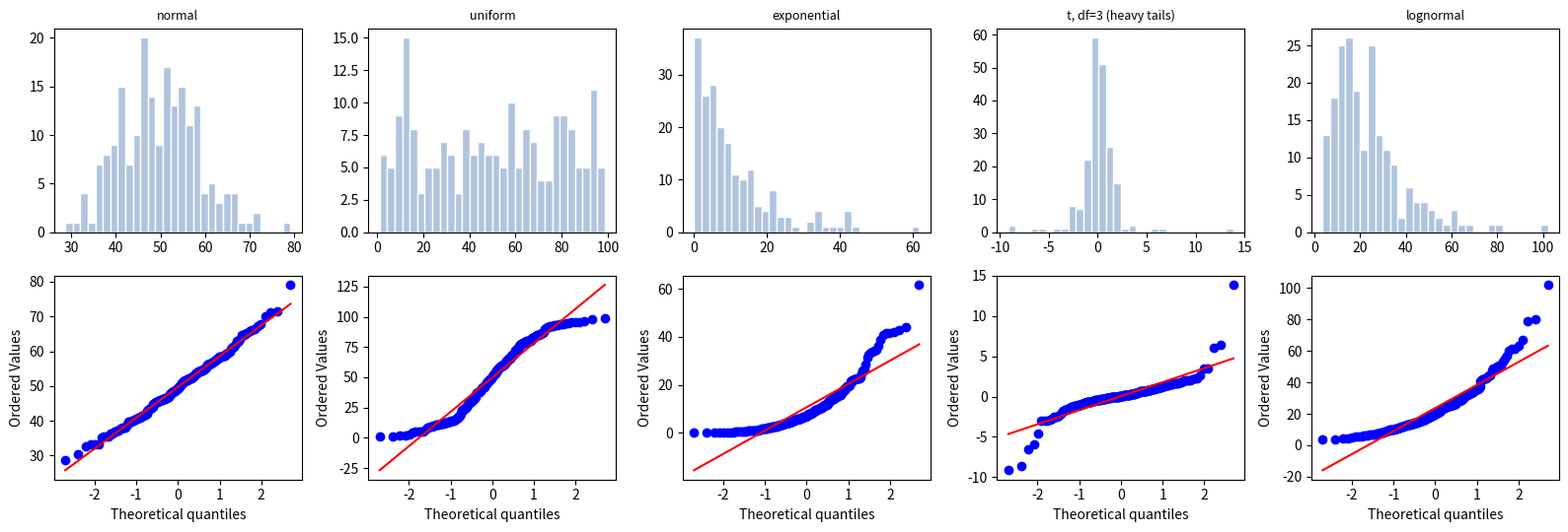
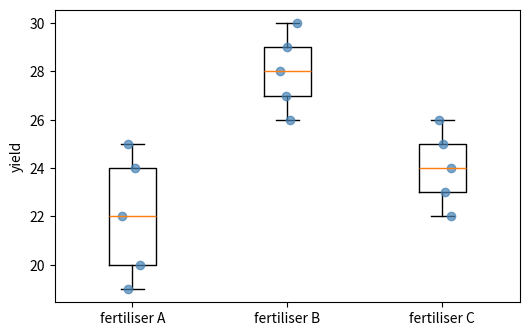
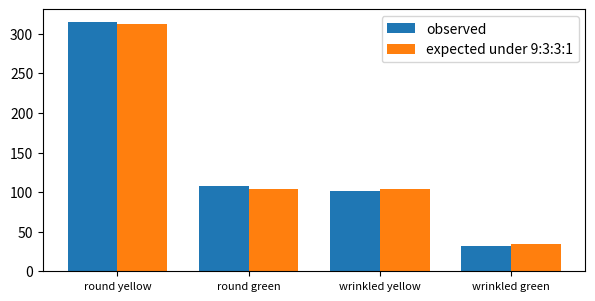
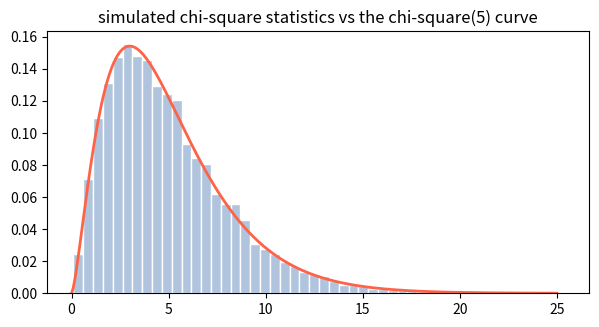
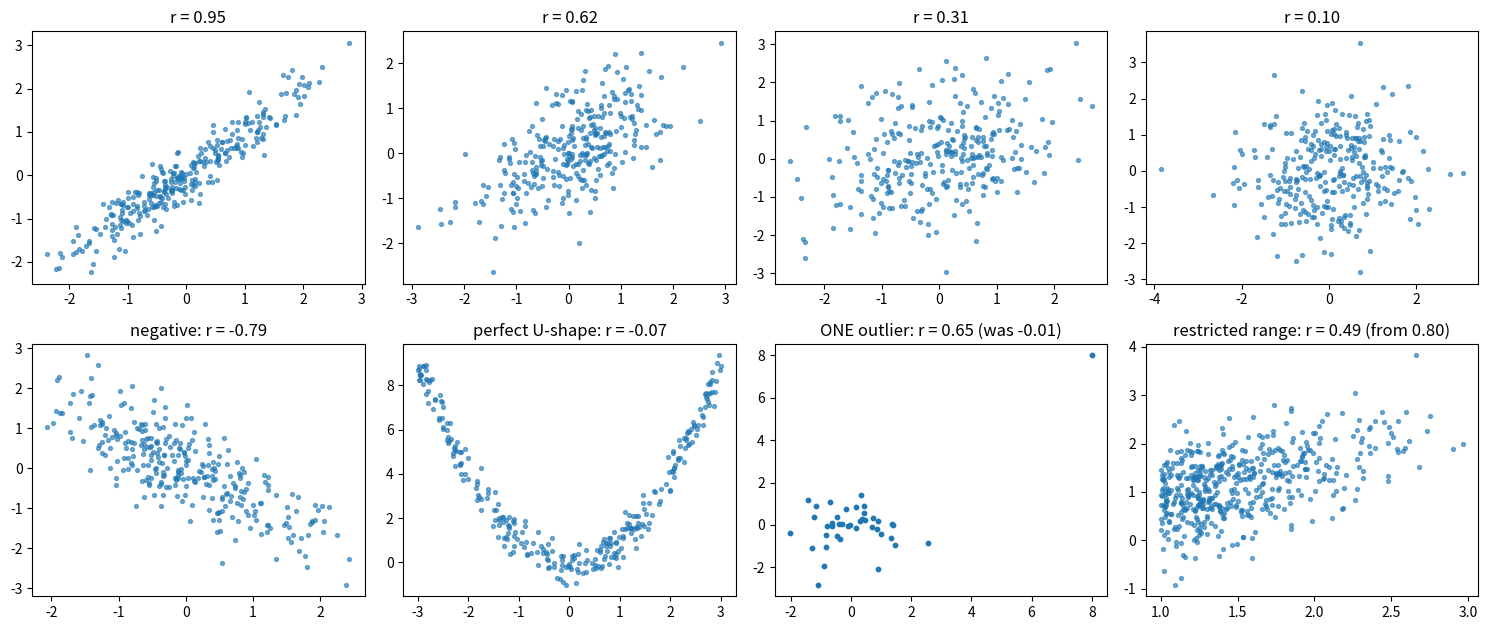
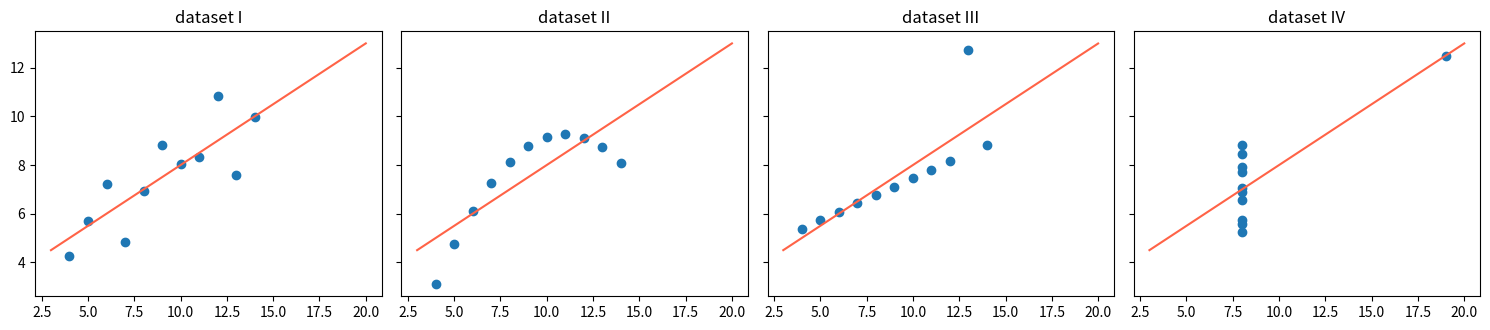
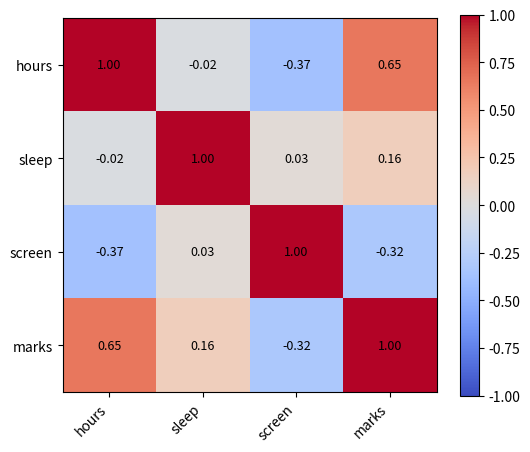
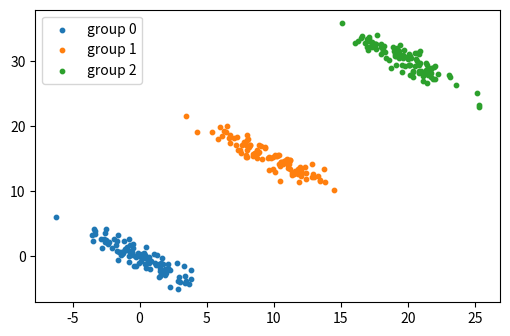

The script that saved these images, in order: (Note: this script raises an exception after producing the figures.)
#setup
import math
import sys

import matplotlib.pyplot as plt
import numpy as np
import pandas as pd
from scipy import stats

np.set_printoptions(precision=4, suppress=True)
pd.options.display.precision = 4
rng = np.random.default_rng(42)
print(sys.executable)

#four tests on five shapes
datasets = {
    "normal": rng.normal(50, 10, 200),
    "uniform": rng.uniform(0, 100, 200),
    "exponential": rng.exponential(10, 200),
    "t, df=3 (heavy tails)": rng.standard_t(3, 200),
    "lognormal": rng.lognormal(3, 0.6, 200),
}

def normality_report(x):
    x = np.asarray(x)
    ad = stats.anderson(x, dist="norm")
    crit5 = ad.critical_values[list(ad.significance_level).index(5.0)]
    return {"skew": stats.skew(x), "excess kurtosis": stats.kurtosis(x),
            "Shapiro p": stats.shapiro(x).pvalue, "D'Agostino p": stats.normaltest(x).pvalue,
            "Anderson stat": ad.statistic, "Anderson 5% critical": crit5}

report = pd.DataFrame({name: normality_report(x) for name, x in datasets.items()}).T
report["rejects normality?"] = (report["Shapiro p"] < 0.05).map({True: "yes", False: "no"})
print(report.round(4))

#look at the shape, too
fig, axes = plt.subplots(2, 5, figsize=(16, 5.5))
for col, (name, x) in enumerate(datasets.items()):
    axes[0, col].hist(x, bins=30, color="lightsteelblue", edgecolor="white")
    axes[0, col].set_title(name, fontsize=9)
    stats.probplot(x, dist="norm", plot=axes[1, col])
    axes[1, col].set_title("")
plt.tight_layout()
plt.show()

#the sample-size paradox
def rejection_rate(draw, n, reps=400):
    return np.mean([stats.shapiro(draw(n)).pvalue < 0.05 for _ in range(reps)])

mild = lambda n: rng.standard_t(10, n)                      # almost normal, with slightly heavy tails
fair = lambda n: rng.normal(0, 1, n)
skewed = lambda n: rng.exponential(1, n)

print(f"{'n':>6} {'normal data':>12} {'almost normal':>14} {'clearly skewed':>15}")
for n in (8, 30, 100, 300, 1000):
    print(f"{n:>6} {rejection_rate(fair, n):>12.2f} {rejection_rate(mild, n):>14.2f} {rejection_rate(skewed, n):>15.2f}")

#what to do when the data aren’t normal
skewed = rng.lognormal(3, 0.7, 150)
print(f"raw data  : skew {stats.skew(skewed):5.2f}, Shapiro p = {stats.shapiro(skewed).pvalue:.2e}")
print(f"log data  : skew {stats.skew(np.log(skewed)):5.2f}, Shapiro p = {stats.shapiro(np.log(skewed)).pvalue:.3f}")
print(f"sqrt data : skew {stats.skew(np.sqrt(skewed)):5.2f}, Shapiro p = {stats.shapiro(np.sqrt(skewed)).pvalue:.3f}")
bc, lam = stats.boxcox(skewed)
print(f"Box-Cox   : skew {stats.skew(bc):5.2f}, Shapiro p = {stats.shapiro(bc).pvalue:.3f}, lambda = {lam:.2f}")

#ANOVA by hand
A = np.array([20, 22, 19, 24, 25])
B = np.array([28, 30, 27, 26, 29])
C = np.array([23, 25, 22, 24, 26])
groups = [A, B, C]

def anova_by_hand(groups):
    data = np.concatenate(groups)
    N, k = len(data), len(groups)
    grand = data.mean()
    ssb = sum(len(g) * (g.mean() - grand) ** 2 for g in groups)
    ssw = sum(((g - g.mean()) ** 2).sum() for g in groups)
    df_b, df_w = k - 1, N - k
    msb, msw = ssb / df_b, ssw / df_w
    F = msb / msw
    return {"SSB": ssb, "SSW": ssw, "SST": ssb + ssw, "df between": df_b, "df within": df_w,
            "MSB": msb, "MSW": msw, "F": F, "p": stats.f.sf(F, df_b, df_w), "eta squared": ssb / (ssb + ssw)}

print(pd.Series(anova_by_hand(groups)).round(4))
res = stats.f_oneway(A, B, C)
print("\nscipy:", res)
print("group means:", [g.mean() for g in groups])

#look at it
fig, ax = plt.subplots(figsize=(6, 3.8))
ax.boxplot(groups)
for i, g in enumerate(groups, start=1):
    ax.plot(rng.normal(i, 0.04, len(g)), g, "o", color="steelblue", alpha=0.7)
ax.set_xticks([1, 2, 3])
ax.set_xticklabels(["fertiliser A", "fertiliser B", "fertiliser C"])
ax.set_ylabel("yield")
plt.show()

#why not just run three t-tests?
reps, n = 10_000, 10
g = rng.normal(0, 1, size=(reps, 3, n))                     # three groups with the SAME mean: H0 is true
p_anova = stats.f_oneway(g[:, 0], g[:, 1], g[:, 2], axis=1).pvalue
p_pairs = np.stack([stats.ttest_ind(g[:, i], g[:, j], axis=1).pvalue for i, j in ((0, 1), (0, 2), (1, 2))])

print(f"ANOVA false-positive rate                   : {(p_anova < 0.05).mean():.3f}")
print(f"any of 3 uncorrected t-tests 'significant'  : {(p_pairs.min(axis=0) < 0.05).mean():.3f}")
print(f"any of 3 t-tests with Bonferroni (0.05 / 3) : {(p_pairs.min(axis=0) < 0.05 / 3).mean():.3f}")

#assumptions, and what to check
resid = np.concatenate([g - g.mean() for g in groups])
print("Shapiro on the residuals:", stats.shapiro(resid))
print("Levene (equal variances):", stats.levene(A, B, C))
print("group variances:", [round(g.var(ddof=1), 2) for g in groups])

#ANOVA says “some difference”, not “which”
tukey = stats.tukey_hsd(A, B, C)
print(tukey)

ci = tukey.confidence_interval(confidence_level=0.95)
names = ["A", "B", "C"]
for i in range(3):
    for j in range(i + 1, 3):
        print(f"{names[i]} - {names[j]}: difference {A.mean() - B.mean() if (i, j) == (0, 1) else '':>}"
              if False else
              f"{names[i]} - {names[j]}: p = {tukey.pvalue[i, j]:.4f}, 95% CI ({ci.low[i, j]:.2f}, {ci.high[i, j]:.2f})")

msw = anova_by_hand(groups)["MSW"]
q_crit = stats.studentized_range.ppf(0.95, 3, 12)
print(f"\nHSD = q * sqrt(MSW / n) = {q_crit:.3f} * sqrt({msw:.2f} / 5) = {q_crit * math.sqrt(msw / 5):.2f}: "
      "any pair of means further apart than this is significant")

#the non-parametric option
print(stats.kruskal(A, B, C))
skewed_groups = [rng.lognormal(3, 0.6, 12), rng.lognormal(3.4, 0.6, 12), rng.lognormal(3, 0.6, 12)]
print("ANOVA   :", stats.f_oneway(*skewed_groups).pvalue.round(4))
print("Kruskal :", stats.kruskal(*skewed_groups).pvalue.round(4))

#ANOVA from a table in long format
df = pd.DataFrame({"fertiliser": ["A"] * 5 + ["B"] * 5 + ["C"] * 5,
                   "yield_": np.concatenate(groups)})
print(df.groupby("fertiliser")["yield_"].agg(["count", "mean", "std"]).round(3))
by_group = [g["yield_"].to_numpy() for _, g in df.groupby("fertiliser")]
print(stats.f_oneway(*by_group))

#goodness of fit, a die and a pea plant
observed = np.array([25, 17, 15, 23, 24, 16])               # 120 rolls of a die
expected = np.full(6, 20)
chi2 = ((observed - expected) ** 2 / expected).sum()
print(f"by hand: chi2 = {chi2:.3f}, df = 5, p = {stats.chi2.sf(chi2, 5):.4f}")
print("scipy  :", stats.chisquare(observed))                # the default expectation is "all categories equal"

# Mendel's peas: a claimed 9 : 3 : 3 : 1 ratio
peas = np.array([315, 108, 101, 32])
claimed = np.array([9, 3, 3, 1]) / 16 * peas.sum()
print("expected counts:", claimed.round(2))
print("scipy  :", stats.chisquare(peas, f_exp=claimed))

fig, ax = plt.subplots(figsize=(7, 3.4))
width = 0.38
ax.bar(np.arange(4) - width / 2, peas, width, label="observed")
ax.bar(np.arange(4) + width / 2, claimed, width, label="expected under 9:3:3:1")
ax.set_xticks(range(4))
ax.set_xticklabels(["round yellow", "round green", "wrinkled yellow", "wrinkled green"], fontsize=8)
ax.legend()
plt.show()

#how the statistic behaves when H₀ is true
reps = 20_000
fair = rng.multinomial(120, np.full(6, 1 / 6), size=reps)
stat = ((fair - 20) ** 2 / 20).sum(axis=1)

fig, ax = plt.subplots(figsize=(7, 3.4))
ax.hist(stat, bins=50, density=True, color="lightsteelblue", edgecolor="white")
xs = np.linspace(0, 25, 300)
ax.plot(xs, stats.chi2.pdf(xs, 5), color="tomato", lw=2)
ax.set_title("simulated chi-square statistics vs the chi-square(5) curve")
plt.show()
print("share above the 5% critical value:", (stat > stats.chi2.ppf(0.95, 5)).mean().round(3))

#test of independence, a 2 × 2 table
obs = np.array([[70, 30],                                    # remote: satisfied, not satisfied
                [50, 50]])                                   # office
chi2, p, dof, expected = stats.chi2_contingency(obs, correction=False)
print("expected counts under independence:\n", expected)
print(f"chi2 = {chi2:.3f}, df = {dof}, p = {p:.4f}")

chi2_c, p_c, _, _ = stats.chi2_contingency(obs)              # the default applies Yates' continuity correction to 2x2 tables
print(f"with Yates' correction: chi2 = {chi2_c:.3f}, p = {p_c:.4f}")

odds_ratio, p_fisher = stats.fisher_exact(obs)
print(f"Fisher's exact test: odds ratio = {odds_ratio:.2f}, p = {p_fisher:.4f}")

def cramers_v(table):
    table = np.asarray(table)
    chi2 = stats.chi2_contingency(table, correction=False)[0]
    return math.sqrt(chi2 / (table.sum() * (min(table.shape) - 1)))

print(f"Cramer's V (effect size) = {cramers_v(obs):.3f}")

#a bigger table, and where the difference lies
table = pd.DataFrame([[30, 45, 25], [40, 35, 25], [20, 30, 50]],
                     index=["Sales", "Support", "Tech"], columns=["Plan A", "Plan B", "Plan C"])
chi2, p, dof, expected = stats.chi2_contingency(table)
print(f"chi2 = {chi2:.2f}, df = {dof}, p = {p:.5f}, Cramer's V = {cramers_v(table):.3f}")
print("minimum expected count:", expected.min().round(2), "(rule of thumb: at least 5)")

residuals = (table - expected) / np.sqrt(expected)
print("\nstandardised residuals (|value| > 2 stands out):")
print(residuals.round(2))

print("\nrow percentages:")
print((table.div(table.sum(axis=1), axis=0) * 100).round(1))

#from raw rows to a table, with crosstab
raw = pd.DataFrame({"gender": rng.choice(["F", "M"], 400), "stream": rng.choice(["Arts", "Science", "Commerce"], 400)})
ct = pd.crosstab(raw["gender"], raw["stream"])                # counts for every combination
print(ct)
chi2, p, dof, _ = stats.chi2_contingency(ct)
print(f"chi2 = {chi2:.2f}, df = {dof}, p = {p:.3f}   (the two columns were generated independently, so a large p is expected)")

#the sample-size effect, and small tables
base = np.array([[70, 30], [50, 50]])
for factor in (1, 3, 10):
    t = base * factor
    chi2, p, _, _ = stats.chi2_contingency(t, correction=False)
    print(f"counts x {factor:>2}: chi2 = {chi2:6.2f}, p = {p:.2e}, Cramer's V = {cramers_v(t):.3f}")

print("\nsmall table (expected counts are 2, below 5):")
tiny = np.array([[3, 1], [1, 3]])
print(" chi-square p :", round(stats.chi2_contingency(tiny)[1], 4), "(unreliable)")
print(" Fisher exact :", round(stats.fisher_exact(tiny)[1], 4), "(valid for any size)")

#by hand
x = np.array([1, 2, 3, 4, 5])
y = np.array([2, 4, 5, 4, 5])
dx, dy = x - x.mean(), y - y.mean()
print("products of deviations:", dx * dy)
cov = (dx * dy).sum() / (len(x) - 1)
r = cov / (x.std(ddof=1) * y.std(ddof=1))
print(f"covariance = {cov:.4f}, r = {r:.4f}")

print("\nnp.cov returns a MATRIX (variances on the diagonal):\n", np.cov(x, y))
print("np.corrcoef:\n", np.corrcoef(x, y))
print("population covariance (ddof=0):", np.cov(x, y, ddof=0)[0, 1])
print("pearsonr:", stats.pearsonr(x, y))

#covariance depends on units, and correlation doesn’t
height_cm = rng.normal(170, 10, 500)
weight_kg = 0.9 * height_cm - 85 + rng.normal(0, 8, 500)
print(f"height in cm : cov = {np.cov(height_cm, weight_kg)[0, 1]:8.2f}, r = {np.corrcoef(height_cm, weight_kg)[0, 1]:.4f}")
print(f"height in m  : cov = {np.cov(height_cm / 100, weight_kg)[0, 1]:8.4f}, r = {np.corrcoef(height_cm / 100, weight_kg)[0, 1]:.4f}")
print(f"height in inches, weight in lb: r = {np.corrcoef(height_cm / 2.54, weight_kg * 2.2046)[0, 1]:.4f}")

#what r looks like
def make_pair(r, n=300):
    x = rng.normal(size=n)
    return x, r * x + math.sqrt(1 - r ** 2) * rng.normal(size=n)

fig, axes = plt.subplots(2, 4, figsize=(15, 6.4))
for ax, target in zip(axes[0], (0.95, 0.7, 0.3, 0.0)):
    x, y = make_pair(target)
    ax.scatter(x, y, s=8, alpha=0.6)
    ax.set_title(f"r = {np.corrcoef(x, y)[0, 1]:.2f}")
x, y = make_pair(-0.8)
axes[1, 0].scatter(x, y, s=8, alpha=0.6)
axes[1, 0].set_title(f"negative: r = {np.corrcoef(x, y)[0, 1]:.2f}")

x = rng.uniform(-3, 3, 300)
y = x ** 2 + rng.normal(0, 0.5, 300)
axes[1, 1].scatter(x, y, s=8, alpha=0.6)
axes[1, 1].set_title(f"perfect U-shape: r = {np.corrcoef(x, y)[0, 1]:.2f}")

x, y = make_pair(0.0, 40)
x2, y2 = np.append(x, 8), np.append(y, 8)
axes[1, 2].scatter(x2, y2, s=10)
axes[1, 2].set_title(f"ONE outlier: r = {np.corrcoef(x2, y2)[0, 1]:.2f} (was {np.corrcoef(x, y)[0, 1]:.2f})")

x, y = make_pair(0.8, 3000)
keep = x > 1
axes[1, 3].scatter(x[keep], y[keep], s=8, alpha=0.6)
axes[1, 3].set_title(f"restricted range: r = {np.corrcoef(x[keep], y[keep])[0, 1]:.2f} (from 0.80)")
plt.tight_layout()
plt.show()

#Anscombe’s quartet, a lesson that never gets old
x123 = np.array([10, 8, 13, 9, 11, 14, 6, 4, 12, 7, 5])
quartet = {
    "I": (x123, np.array([8.04, 6.95, 7.58, 8.81, 8.33, 9.96, 7.24, 4.26, 10.84, 4.82, 5.68])),
    "II": (x123, np.array([9.14, 8.14, 8.74, 8.77, 9.26, 8.10, 6.13, 3.10, 9.13, 7.26, 4.74])),
    "III": (x123, np.array([7.46, 6.77, 12.74, 7.11, 7.81, 8.84, 6.08, 5.39, 8.15, 6.42, 5.73])),
    "IV": (np.array([8, 8, 8, 8, 8, 8, 8, 19, 8, 8, 8]),
           np.array([6.58, 5.76, 7.71, 8.84, 8.47, 7.04, 5.25, 12.50, 5.56, 7.91, 6.89])),
}
rows = {}
fig, axes = plt.subplots(1, 4, figsize=(15, 3.4), sharey=True)
for ax, (name, (x, y)) in zip(axes, quartet.items()):
    fit = stats.linregress(x, y)
    rows[name] = {"mean x": x.mean(), "mean y": y.mean(), "r": fit.rvalue, "slope": fit.slope, "intercept": fit.intercept}
    ax.scatter(x, y)
    xs = np.array([3, 20])
    ax.plot(xs, fit.intercept + fit.slope * xs, color="tomato")
    ax.set_title(f"dataset {name}")
plt.tight_layout()
plt.show()
print(pd.DataFrame(rows).T.round(3))

#testing and measuring r
x, y = make_pair(0.4, 50)
r, p = stats.pearsonr(x, y)
print(f"n = 50  : r = {r:.3f}, p = {p:.4f}, r squared = {r ** 2:.3f}")

t = r * math.sqrt(50 - 2) / math.sqrt(1 - r ** 2)
print(f"by hand : t = {t:.3f}, df = 48, p = {2 * stats.t.sf(abs(t), 48):.4f}")

def pearson_with_ci(x, y, level=0.95):
    r, p = stats.pearsonr(x, y)
    z, se = np.arctanh(r), 1 / math.sqrt(len(x) - 3)           # Fisher's z transform
    crit = stats.norm.ppf((1 + level) / 2)
    return r, p, (np.tanh(z - crit * se), np.tanh(z + crit * se))

print("95% CI for r:", np.round(pearson_with_ci(x, y)[2], 3))

x, y = make_pair(0.08, 3000)
r, p, ci = pearson_with_ci(x, y)
print(f"n = 3000: r = {r:.3f}, p = {p:.4f}, r squared = {r ** 2:.4f}  -> 'significant', but explains under 1% of the variation")

#Pearson, Spearman, Kendall
x = np.arange(1, 11)
y = x ** 3                                                     # perfectly monotone, but curved
print(f"cubic curve: Pearson {stats.pearsonr(x, y)[0]:.3f}, Spearman {stats.spearmanr(x, y).statistic:.3f}, "
      f"Kendall {stats.kendalltau(x, y).statistic:.3f}")

y_out = y.copy()
y_out[-1] = 5000
print(f"one wild point: Pearson {stats.pearsonr(x, y_out)[0]:.3f}, Spearman {stats.spearmanr(x, y_out).statistic:.3f}")

ranks_x, ranks_y = stats.rankdata(x), stats.rankdata(y_out)
print("Spearman is Pearson on the ranks:", round(stats.pearsonr(ranks_x, ranks_y)[0], 3))

#a correlation matrix
n = 400
hours = rng.gamma(4, 1.2, n)
sleep = np.clip(rng.normal(7, 1, n), 4, 10)
screen = np.clip(6 - 0.3 * hours + rng.normal(0, 1.5, n), 0, 12)
marks = np.clip(40 + 3 * hours + 2 * (sleep - 7) - 0.8 * screen + rng.normal(0, 8, n), 0, 100)
data = pd.DataFrame({"hours": hours, "sleep": sleep, "screen": screen, "marks": marks})

corr = data.corr()                                             # Pearson by default; use method="spearman" for ranks
print(corr.round(2))
print("\ncovariance matrix:\n", data.cov().round(2))

fig, ax = plt.subplots(figsize=(5.5, 4.6))
im = ax.imshow(corr.values, cmap="coolwarm", vmin=-1, vmax=1)
ax.set_xticks(range(len(corr)))
ax.set_xticklabels(corr.columns, rotation=45, ha="right")
ax.set_yticks(range(len(corr)))
ax.set_yticklabels(corr.columns)
for i in range(len(corr)):
    for j in range(len(corr)):
        ax.text(j, i, f"{corr.values[i, j]:.2f}", ha="center", va="center", fontsize=9)
fig.colorbar(im)
plt.tight_layout()
plt.show()

#a confounder
temp = rng.normal(25, 6, 365)                                  # daily temperature
ice_cream = 20 + 3 * temp + rng.normal(0, 6, 365)              # sales rise with heat
drownings = 1 + 0.2 * temp + rng.normal(0, 1.2, 365)           # swimming rises with heat; ice cream plays no part

def residuals(y, x):
    slope, intercept = np.polyfit(x, y, 1)
    return y - (slope * x + intercept)

print(f"ice cream vs drownings          : r = {np.corrcoef(ice_cream, drownings)[0, 1]:.2f}")
print(f"after removing the temperature  : r = {np.corrcoef(residuals(ice_cream, temp), residuals(drownings, temp))[0, 1]:.2f}   (a partial correlation)")

#Simpson’s paradox
frames = []
for g in range(3):
    xg = 10 * g + rng.normal(0, 2, 100)
    yg = 15 * g - 1.0 * (xg - 10 * g) + rng.normal(0, 1, 100)        # inside each group, Y FALLS as X rises
    frames.append(pd.DataFrame({"group": g, "x": xg, "y": yg}))
sim = pd.concat(frames)

print("overall correlation:", round(sim["x"].corr(sim["y"]), 2))
print("within each group  :", sim.groupby("group").apply(lambda d: d["x"].corr(d["y"]), include_groups=False).round(2).tolist())

fig, ax = plt.subplots(figsize=(6, 3.8))
for g, d in sim.groupby("group"):
    ax.scatter(d["x"], d["y"], s=10, label=f"group {g}")
ax.legend()
plt.show()

#the analysis
# Q1: marks by method
by_method = [d["marks"].to_numpy() for _, d in students.groupby("method")]
print("1. group means:", students.groupby("method")["marks"].mean().round(1).to_dict())
resid = np.concatenate([g - g.mean() for g in by_method])
print("   residual normality (Shapiro):", round(stats.shapiro(resid).pvalue, 3), "| Levene:", round(stats.levene(*by_method).pvalue, 3))
anova = stats.f_oneway(*by_method)
total_ss = ((students["marks"] - students["marks"].mean()) ** 2).sum()
between_ss = sum(len(g) * (g.mean() - students["marks"].mean()) ** 2 for g in by_method)
print(f"   ANOVA: F = {anova.statistic:.2f}, p = {anova.pvalue:.4f}, eta squared = {between_ss / total_ss:.3f}")
print(stats.tukey_hsd(*by_method))

# Q2: pass rate by department
ct = pd.crosstab(students["dept"], students["passed"])
chi2, p, dof, expected = stats.chi2_contingency(ct)
print(f"\n2. chi2 = {chi2:.2f}, df = {dof}, p = {p:.3f}, Cramer's V = {cramers_v(ct):.3f}, min expected = {expected.min():.1f}")
print(ct)

# Q3: hours and marks
r, p, ci = pearson_with_ci(students["hours"], students["marks"])
print(f"\n3. Pearson r = {r:.3f} (95% CI {ci[0]:.3f} to {ci[1]:.3f}), r squared = {r ** 2:.3f}, "
      f"Spearman = {stats.spearmanr(students['hours'], students['marks']).statistic:.3f}")

# Q4: remove the effect of study hours, then compare the methods again
students["marks_adj"] = residuals(students["marks"].to_numpy(), students["hours"].to_numpy())
adj_groups = [d["marks_adj"].to_numpy() for _, d in students.groupby("method")]
print(f"\n4. after adjusting for hours: ANOVA p = {stats.f_oneway(*adj_groups).pvalue:.4f}")
